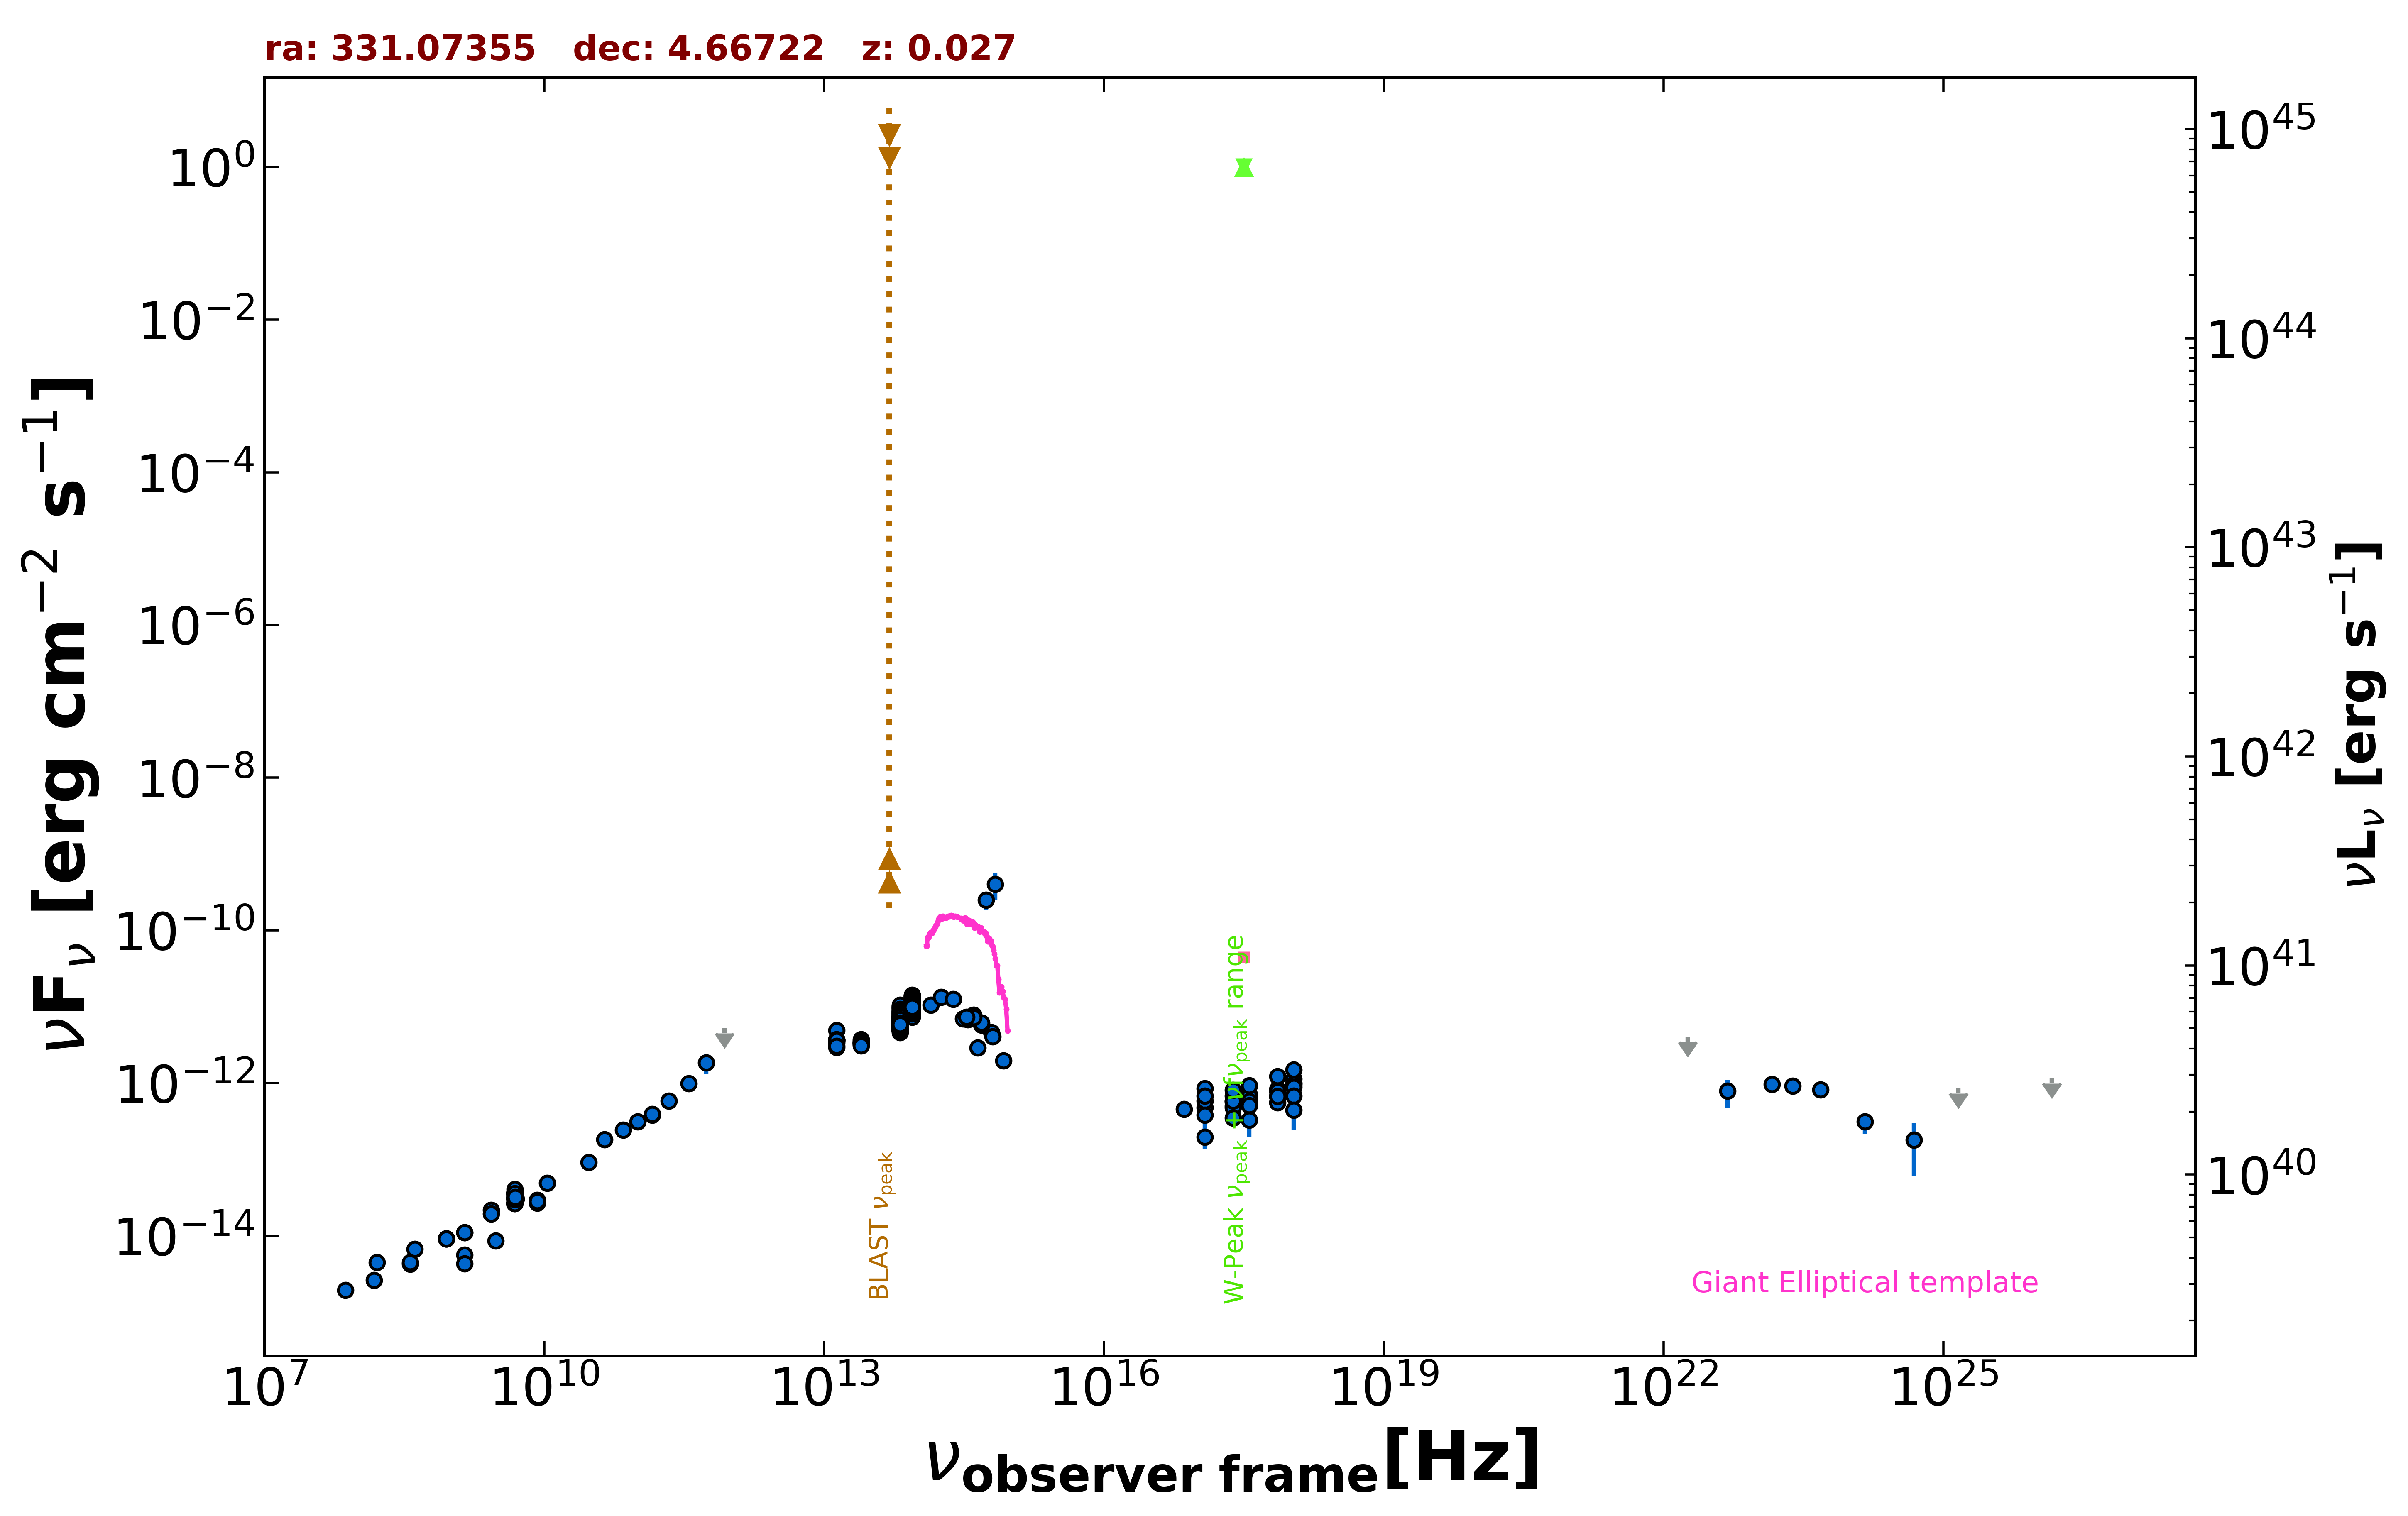

The table this chart was drawn from, first rows:
freq., flux, err_flux, MJD_start, MJD_end, flag, catalog, reference
1.400e+09, 5.606e-15, 1.500e-18, 55000, 55000, , FIRST, White et al. 1997  ApJ  475 479
1.400e+09, 4.340e-15, 1.430e-16, 55000, 55000, , NVSS, Condon et al. 1998  AJ  115  1693
8.870e+08, 9.111e-15, 6.635e-16, 55000, 55000, , RACS, Hale et al. 2021  PASA  38  e058
8.870e+08, 9.111e-15, 6.635e-16, 55000, 55000, , RACS, Hale et al. 2021  PASA  38  e058
8.870e+08, 9.111e-15, 6.635e-16, 55000, 55000, , RACS, Hale et al. 2021  PASA  38  e058
8.870e+08, 9.111e-15, 6.635e-16, 55000, 55000, , RACS, Hale et al. 2021  PASA  38  e058
3.000e+09, 8.599e-15, 4.900e-17, 55000, 55000, , VLASSQL, Gordon et al. 2021  ApJS  255  30
2.418e+17, 5.871e-13, 1.717e-13, 55000, 55000, , RASS, Boller et al. 2016  A&A  103  1
2.418e+17, 5.610e-13, 5.850e-14, 55839, 56393, , 1OUSX, Giommi et al. in preparation
1.209e+17, 4.806e-13, 5.250e-14, 55839, 56393, , 1OUSX, Giommi et al. in preparation
3.627e+17, 6.414e-13, 6.450e-14, 55839, 56393, , 1OUSX, Giommi et al. in preparation
7.253e+17, 8.324e-13, 5.140e-14, 55839, 56393, , 1OUSX, Giommi et al. in preparation
1.088e+18, 9.943e-13, 1.068e-13, 55839, 56393, , 1OUSX, Giommi et al. in preparation
7.253e+17, 8.095e-13, 5.335e-14, 55000, 55000, , 2SXPS, Evans et al. 2020  ApJS  247  54
1.209e+17, 5.867e-13, 6.875e-14, 55000, 55000, , 2SXPS, Evans et al. 2020  ApJS  247  54
3.627e+17, 7.058e-13, 7.745e-14, 55000, 55000, , 2SXPS, Evans et al. 2020  ApJS  247  54
1.088e+18, 1.130e-12, 1.295e-13, 55000, 55000, , 2SXPS, Evans et al. 2020  ApJS  247  54
2.418e+17, 6.804e-13, 9.670e-14, 55000, 55000, , IPC2E, Harris et al. 1990  VizieR  IX/13/2e
2.418e+17, 5.024e-13, 0.000e+00, 55000, 55000, , Chandra-CSC2, Evans et al. 2010  ApJS  189  37
1.088e+18, 9.596e-13, 0.000e+00, 55000, 55000, , Chandra-CSC2, Evans et al. 2010  ApJS  189  37
3.627e+17, 6.721e-13, 0.000e+00, 55000, 55000, , Chandra-CSC2, Evans et al. 2010  ApJS  189  37
7.253e+17, 7.765e-13, 0.000e+00, 55000, 55000, , Chandra-CSC2, Evans et al. 2010  ApJS  189  37
7.253e+16, 4.569e-13, 0.000e+00, 55000, 55000, , Chandra-CSC2, Evans et al. 2010  ApJS  189  37
8.400e+09, 2.804e-14, 0.000e+00, 55000, 55000, , CRATES, Healey et al. 2007  ApJS  171  61
4.800e+09, 3.134e-14, 2.785e-15, 55000, 55000, , GB6, Gregory et al. 1996  ApJS  103  427
4.800e+09, 3.586e-14, 4.995e-15, 55000, 55000, , GB87, Gregory et al. 1992  VizieR  VIII/14/j20…
4.850e+09, 3.594e-14, 0.000e+00, 55000, 55000, , NORTH20, White and Becker  1992  ApJS  79  331
1.400e+09, 1.098e-14, 0.000e+00, 55000, 55000, , NORTH20, White and Becker  1992  ApJS  79  331
3.650e+08, 4.278e-15, 0.000e+00, 55000, 55000, , NORTH20, White and Becker  1992  ApJS  79  331
4.800e+09, 2.645e-14, 1.490e-15, 55000, 55000, , PMN, Griffith et al. 1993-1996  VizieR  VIII/…
1.430e+11, 3.824e-13, 4.950e-14, 55000, 55000, , PCCS2143, GHz The Planck Collaboration 2018  A&A  …
3.000e+10, 9.112e-14, 1.769e-14, 55000, 55000, , PCNT, The Planck Collaboration 2018  A&A  619 …
4.400e+10, 1.814e-13, 3.715e-14, 55000, 55000, , PCNT, The Planck Collaboration 2018  A&A  619 …
7.000e+10, 2.422e-13, 4.065e-14, 55000, 55000, , PCNT, The Planck Collaboration 2018  A&A  619 …
1.000e+11, 3.128e-13, 3.180e-14, 55000, 55000, , PCNT, The Planck Collaboration 2018  A&A  619 …
1.430e+11, 3.911e-13, 4.535e-14, 55000, 55000, , PCNT, The Planck Collaboration 2018  A&A  619 …
2.170e+11, 5.869e-13, 6.980e-14, 55000, 55000, , PCNT, The Planck Collaboration 2018  A&A  619 …
3.530e+11, 9.887e-13, 1.931e-13, 55000, 55000, , PCNT, The Planck Collaboration 2018  A&A  619 …
5.450e+11, 1.858e-12, 5.510e-13, 55000, 55000, , PCNT, The Planck Collaboration 2018  A&A  619 …
8.570e+11, 5.287e-12, 0.000e+00, 55000, 55000, UL, PCNT, The Planck Collaboration 2018  A&A  619 …
1.389e+14, 1.054e-11, 6.400e-13, 55000, 55000, , 2MASS, Skrutskie et al. 2006  AJ  131  1163
1.804e+14, 1.335e-11, 1.155e-12, 55000, 55000, , 2MASS, Skrutskie et al. 2006  AJ  131  1163
2.427e+14, 1.249e-11, 9.700e-13, 55000, 55000, , 2MASS, Skrutskie et al. 2006  AJ  131  1163
8.817e+13, 7.358e-12, 8.000e-15, 55000, 55000, , UNWISE, Schlafly et al. 2019  ApJS  240  30
6.517e+13, 4.858e-12, 8.500e-15, 55000, 55000, , UNWISE, Schlafly et al. 2019  ApJS  240  30
8.817e+13, 9.756e-12, 1.885e-13, 55000, 55000, , WISE, Wright et al. 2010  AJ  140  1868
6.517e+13, 6.062e-12, 1.115e-13, 55000, 55000, , WISE, Wright et al. 2010  AJ  140  1868
2.498e+13, 3.379e-12, 7.750e-14, 55000, 55000, , WISE, Wright et al. 2010  AJ  140  1868
1.363e+13, 3.610e-12, 2.095e-13, 55000, 55000, , WISE, Wright et al. 2010  AJ  140  1868
8.817e+13, 9.622e-12, 1.685e-13, 56807, 56807, , NEOWISE, Mainzer et al. 2014  ApJ  792  30
6.517e+13, 5.827e-12, 9.650e-14, 56807, 56807, , NEOWISE, Mainzer et al. 2014  ApJ  792  30
8.817e+13, 9.578e-12, 1.680e-13, 56807, 56807, , NEOWISE, Mainzer et al. 2014  ApJ  792  30
6.517e+13, 6.164e-12, 1.190e-13, 56807, 56807, , NEOWISE, Mainzer et al. 2014  ApJ  792  30
8.817e+13, 9.837e-12, 1.625e-13, 56807, 56807, , NEOWISE, Mainzer et al. 2014  ApJ  792  30
6.517e+13, 6.029e-12, 1.110e-13, 56807, 56807, , NEOWISE, Mainzer et al. 2014  ApJ  792  30
8.817e+13, 9.403e-12, 1.470e-13, 56807, 56807, , NEOWISE, Mainzer et al. 2014  ApJ  792  30
6.517e+13, 6.119e-12, 1.125e-13, 56807, 56807, , NEOWISE, Mainzer et al. 2014  ApJ  792  30
8.817e+13, 9.411e-12, 1.300e-13, 56806, 56806, , NEOWISE, Mainzer et al. 2014  ApJ  792  30
6.517e+13, 5.985e-12, 1.160e-13, 56806, 56806, , NEOWISE, Mainzer et al. 2014  ApJ  792  30
8.817e+13, 9.351e-12, 1.460e-13, 56806, 56806, , NEOWISE, Mainzer et al. 2014  ApJ  792  30
... 629 more rows
